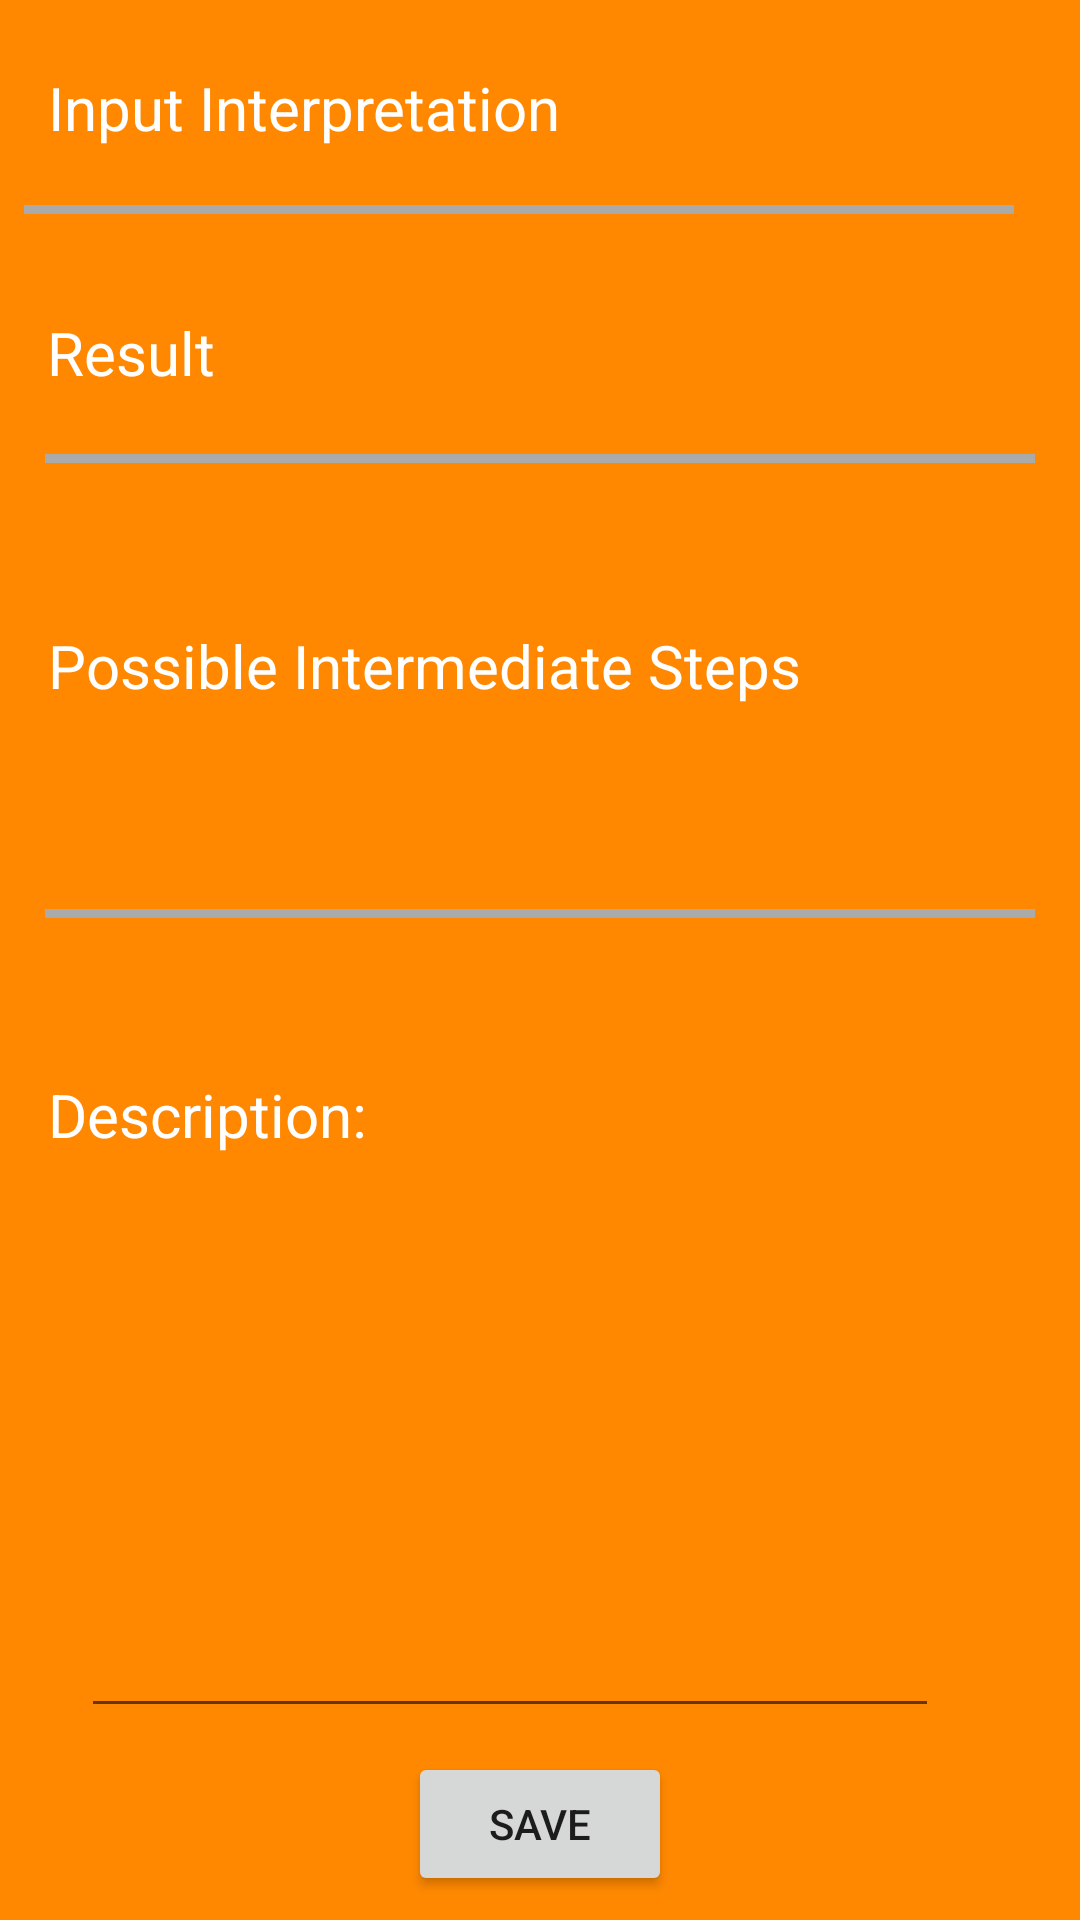

Produce the Android XML layout that renders to this screen, including the resource entries it uses.
<!-- AndroidManifest.xml: application theme AppTheme -->
<!-- res/layout/fragment_result_solve_save.xml -->
<?xml version="1.0" encoding="utf-8"?>
<android.support.constraint.ConstraintLayout xmlns:android="http://schemas.android.com/apk/res/android"
    xmlns:app="http://schemas.android.com/apk/res-auto"
    xmlns:tools="http://schemas.android.com/tools"
    android:layout_width="match_parent"
    android:layout_height="match_parent"
    android:background="@color/colorPrimary"
    tools:background="@color/colorPrimary"
    tools:context="com.epicodus.algebrasupporting.ui.MainActivity">

    <TextView
        android:id="@+id/inputInterpretationTextView"
        android:layout_width="wrap_content"
        android:layout_height="wrap_content"
        android:layout_marginBottom="8dp"
        android:layout_marginEnd="8dp"
        android:layout_marginStart="8dp"
        android:layout_marginTop="8dp"
        android:text="Input Interpretation"
        android:textColor="@color/colorPrimaryText"
        android:textSize="20sp"
        app:layout_constraintBottom_toBottomOf="@+id/linearLayout"
        app:layout_constraintEnd_toEndOf="parent"
        app:layout_constraintHorizontal_bias="0.046"
        app:layout_constraintStart_toStartOf="parent"
        app:layout_constraintTop_toTopOf="parent" />

    <LinearLayout
        android:id="@+id/linearLayout"
        android:layout_width="330dp"
        android:layout_height="3dp"
        android:layout_marginBottom="8dp"
        android:layout_marginEnd="8dp"
        android:layout_marginStart="8dp"
        android:layout_marginTop="8dp"
        android:background="@android:color/darker_gray"
        app:layout_constraintBottom_toBottomOf="parent"
        app:layout_constraintEnd_toEndOf="parent"
        app:layout_constraintHorizontal_bias="0.0"
        app:layout_constraintStart_toStartOf="parent"
        app:layout_constraintTop_toTopOf="parent"
        app:layout_constraintVertical_bias="0.097" />

    <TextView
        android:id="@+id/possibleIntermediateStepsTextView"
        android:layout_width="wrap_content"
        android:layout_height="51dp"
        android:layout_marginBottom="8dp"
        android:layout_marginEnd="8dp"
        android:layout_marginStart="8dp"
        android:text="Possible Intermediate Steps"
        android:textColor="@color/colorPrimaryText"
        android:textSize="20sp"
        app:layout_constraintBottom_toBottomOf="@+id/linearLayout3"
        app:layout_constraintEnd_toEndOf="parent"
        app:layout_constraintHorizontal_bias="0.085"
        app:layout_constraintStart_toStartOf="parent"
        app:layout_constraintTop_toBottomOf="@+id/linearLayout2"
        app:layout_constraintVertical_bias="0.583" />

    <LinearLayout
        android:id="@+id/linearLayout2"
        android:layout_width="330dp"
        android:layout_height="3dp"
        android:layout_marginBottom="8dp"
        android:layout_marginEnd="8dp"
        android:layout_marginStart="8dp"
        android:layout_marginTop="8dp"
        android:background="@android:color/darker_gray"
        app:layout_constraintBottom_toBottomOf="parent"
        app:layout_constraintEnd_toEndOf="parent"
        app:layout_constraintStart_toStartOf="parent"
        app:layout_constraintTop_toTopOf="parent"
        app:layout_constraintVertical_bias="0.231" />


    <TextView
        android:id="@+id/resultsTextView"
        android:layout_width="wrap_content"
        android:layout_height="wrap_content"
        android:layout_marginBottom="8dp"
        android:layout_marginEnd="8dp"
        android:layout_marginStart="8dp"
        android:layout_marginTop="20dp"
        android:text="Result"
        android:textColor="@color/colorPrimaryText"
        android:textSize="20sp"
        app:layout_constraintBottom_toBottomOf="@+id/linearLayout2"
        app:layout_constraintEnd_toEndOf="parent"
        app:layout_constraintHorizontal_bias="0.027"
        app:layout_constraintStart_toStartOf="parent"
        app:layout_constraintTop_toBottomOf="@+id/linearLayout"
        app:layout_constraintVertical_bias="0.454" />

    <LinearLayout
        android:id="@+id/linearLayout3"
        android:layout_width="330dp"
        android:layout_height="3dp"
        android:layout_marginBottom="8dp"
        android:layout_marginEnd="8dp"
        android:layout_marginStart="8dp"
        android:layout_marginTop="8dp"
        android:background="@android:color/darker_gray"
        app:layout_constraintBottom_toBottomOf="parent"
        app:layout_constraintEnd_toEndOf="parent"
        app:layout_constraintStart_toStartOf="parent"
        app:layout_constraintTop_toTopOf="parent"
        app:layout_constraintVertical_bias="0.475" />


    <TextView
        android:id="@+id/descriptionHeaderTextView"
        android:layout_width="wrap_content"
        android:layout_height="wrap_content"
        android:layout_marginEnd="8dp"
        android:layout_marginStart="8dp"
        android:layout_marginTop="52dp"
        android:text="Description:"
        android:textColor="@color/colorPrimaryText"
        android:textSize="20sp"
        app:layout_constraintEnd_toEndOf="parent"
        app:layout_constraintHorizontal_bias="0.033"
        app:layout_constraintStart_toStartOf="parent"
        app:layout_constraintTop_toBottomOf="@+id/linearLayout3"
        tools:text="Description" />

    <EditText
        android:id="@+id/descriptionEditText"
        style="@android:style/Widget.AutoCompleteTextView"
        android:layout_width="286dp"
        android:layout_height="92dp"
        android:layout_marginBottom="8dp"
        android:layout_marginEnd="8dp"
        android:layout_marginStart="8dp"
        android:inputType="textMultiLine"
        android:lines="8"
        android:maxLines="10"
        android:minLines="1"
        android:scrollbars="vertical"
        android:textColor="@color/colorPrimaryText"
        android:textColorLink="@color/colorPrimaryText"
        android:textSize="20sp"
        app:layout_constraintBottom_toTopOf="@+id/addDescriptionButton"
        app:layout_constraintEnd_toEndOf="parent"
        app:layout_constraintHorizontal_bias="0.327"
        app:layout_constraintStart_toStartOf="parent"
        app:layout_constraintTop_toBottomOf="@+id/descriptionHeaderTextView"
        app:layout_constraintVertical_bias="1.0" />

    <Button
        android:id="@+id/addDescriptionButton"
        android:layout_width="wrap_content"
        android:layout_height="wrap_content"
        android:layout_marginBottom="8dp"
        android:layout_marginEnd="8dp"
        android:layout_marginStart="8dp"
        android:text="Save"
        app:layout_constraintBottom_toBottomOf="parent"
        app:layout_constraintEnd_toEndOf="parent"
        app:layout_constraintStart_toStartOf="parent" />
</android.support.constraint.ConstraintLayout>
<!-- resources referenced by this layout -->
<resources>
  <color name="colorPrimary">#ffff8800</color>
  <color name="colorPrimaryText">#ffffff</color>
  <style name="AppTheme" parent="Theme.AppCompat.Light.DarkActionBar">
          
          <item name="colorPrimary">@color/colorPrimary</item>
          <item name="colorPrimaryDark">@color/colorPrimaryDark</item>
          <item name="colorAccent">@color/colorAccent</item>
          <item name="android:itemBackground">@android:color/holo_orange_dark</item>
      </style>
  <color name="colorPrimaryDark">#002347</color>
  <color name="colorAccent">#ffffff</color>
</resources>
